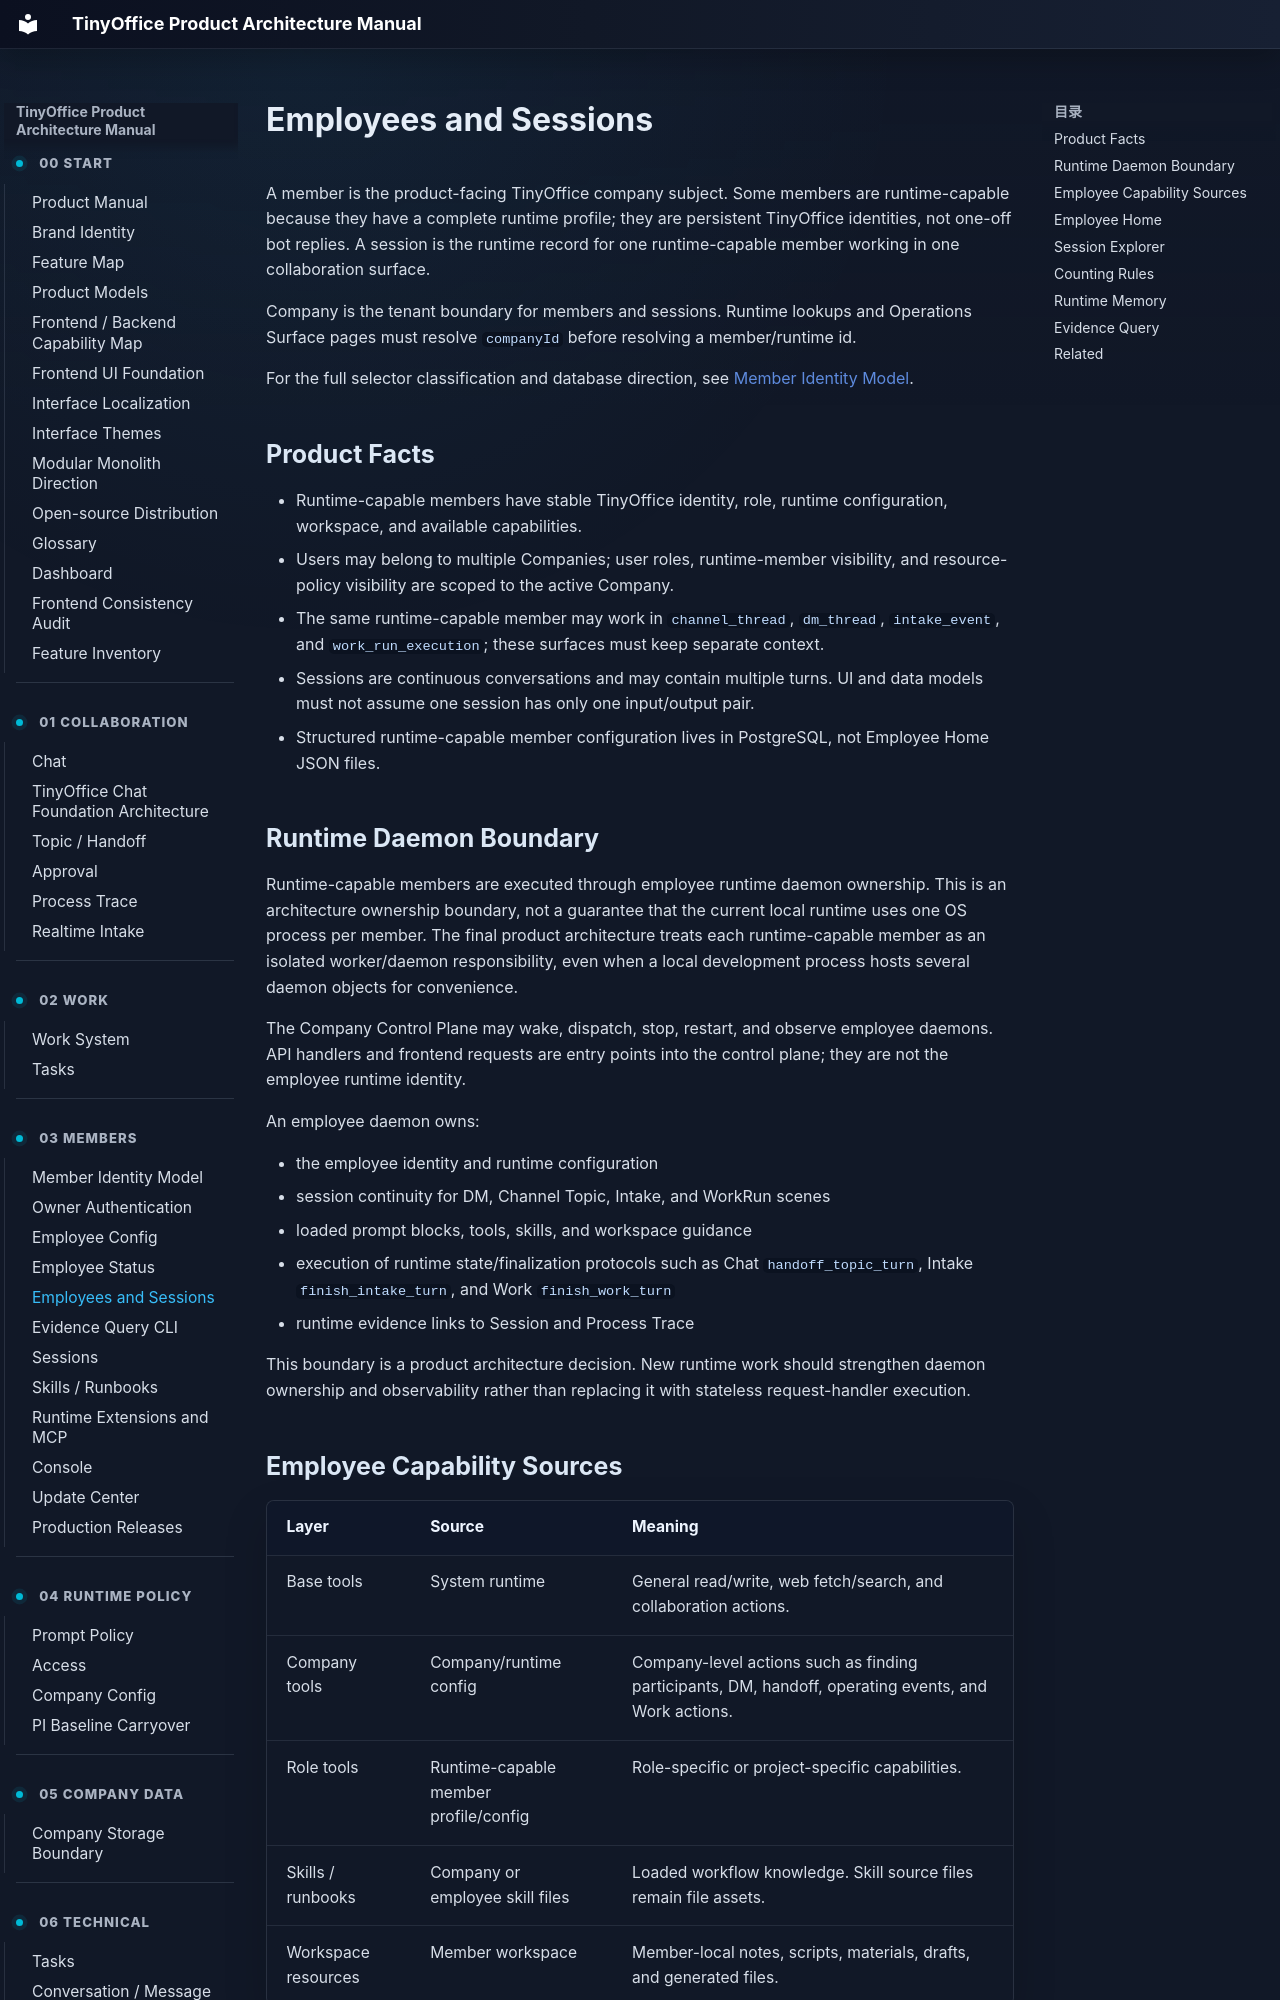

repository: xuziho/TinyOffice · page: product/employees-and-sessions/index.html · generator: mkdocs

# Employees and Sessions

A member is the product-facing TinyOffice company subject. Some members are runtime-capable because they have a complete runtime profile; they are persistent TinyOffice identities, not one-off bot replies. A session is the runtime record for one runtime-capable member working in one collaboration surface.

Company is the tenant boundary for members and sessions. Runtime lookups and Operations Surface pages must resolve `companyId` before resolving a member/runtime id.

For the full selector classification and database direction, see [Member Identity Model](member-identity-model.md).

## Product Facts

- Runtime-capable members have stable TinyOffice identity, role, runtime configuration, workspace, and available capabilities.
- Users may belong to multiple Companies; user roles, runtime-member visibility, and resource-policy visibility are scoped to the active Company.
- The same runtime-capable member may work in `channel_thread`, `dm_thread`, `intake_event`, and `work_run_execution`; these surfaces must keep separate context.
- Sessions are continuous conversations and may contain multiple turns. UI and data models must not assume one session has only one input/output pair.
- Structured runtime-capable member configuration lives in PostgreSQL, not Employee Home JSON files.

## Runtime Daemon Boundary

Runtime-capable members are executed through employee runtime daemon ownership. This is an architecture ownership boundary, not a guarantee that the current local runtime uses one OS process per member. The final product architecture treats each runtime-capable member as an isolated worker/daemon responsibility, even when a local development process hosts several daemon objects for convenience.

The Company Control Plane may wake, dispatch, stop, restart, and observe employee daemons. API handlers and frontend requests are entry points into the control plane; they are not the employee runtime identity.

An employee daemon owns:

- the employee identity and runtime configuration
- session continuity for DM, Channel Topic, Intake, and WorkRun scenes
- loaded prompt blocks, tools, skills, and workspace guidance
- execution of runtime state/finalization protocols such as Chat `handoff_topic_turn`, Intake `finish_intake_turn`, and Work `finish_work_turn`
- runtime evidence links to Session and Process Trace

This boundary is a product architecture decision. New runtime work should strengthen daemon ownership and observability rather than replacing it with stateless request-handler execution.
